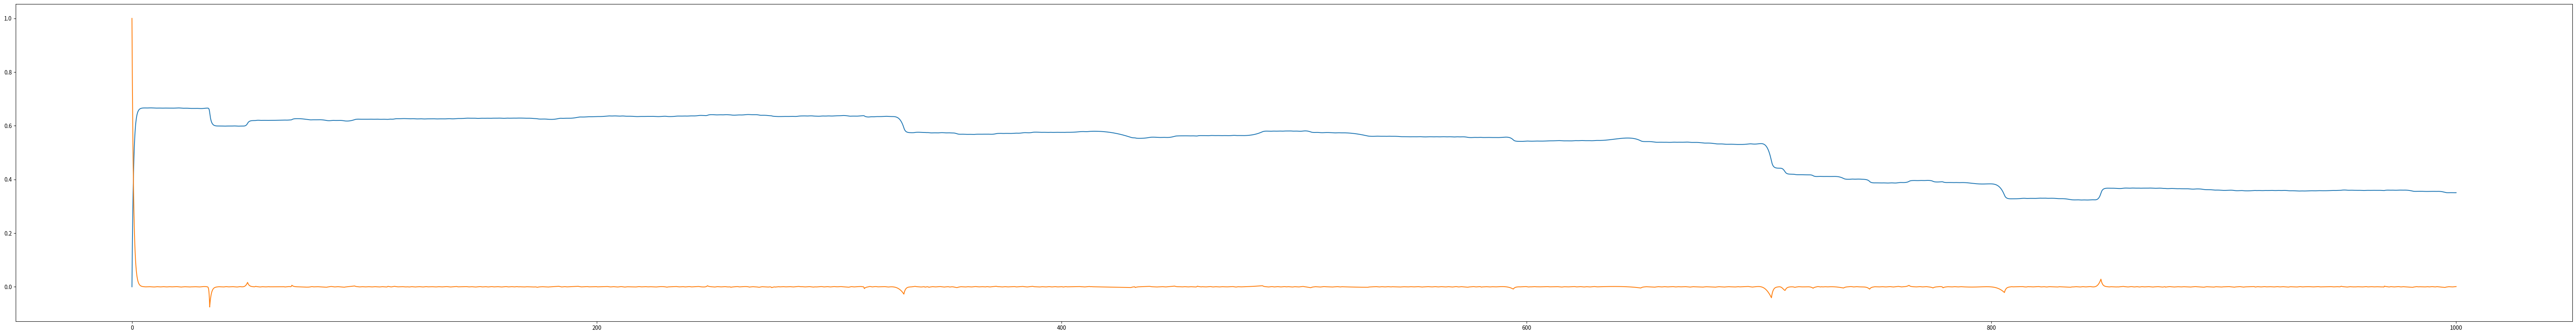

Reproduce this figure in Python.
import numpy as np 
from scipy.integrate import odeint
from matplotlib import pyplot as plt

k,m=0.000001,1.5 
#the differential equation y''= -my + kR is very sensitive on these parameters k and m.
#The odeint() functon may not work with some values because itthinks that there may not be convergence.

def R(t): #R is the "random force" term
  return np.random.normal(0,1) 

def Langevin (xv,t): #Defining the ODE
  x,v=xv
  dxv=[v,-m*v+k*R(t)]
  return dxv

t=np.linspace(0,1000,1000000)
XV=np.array([0,1]) #Initial conditions

xv=odeint(Langevin,XV,t)

fig=plt.figure(figsize=((2**13)/100,(2**10)/100))
plt.plot(t,xv[:,0],label="velocity")
plt.plot(t,xv[:,1],label="position")
fig.savefig('soln.png')
